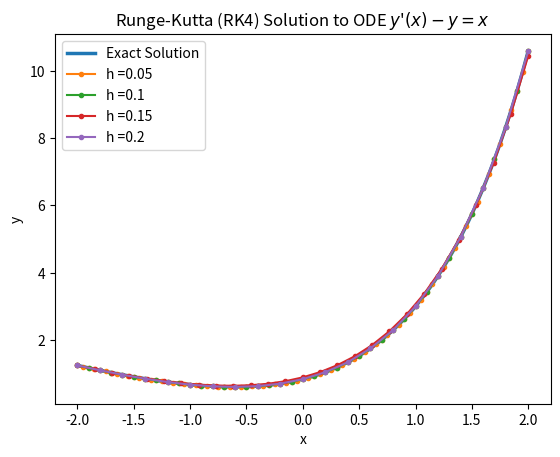

Recreate this plot in Python.
"""
Created on Wed Jul 10 20:41:20 2013
PHYS 510, Assignment 7

"""

# Ordinary Differential Equations (ODEs)
"""
Write a program to solve the differential equation y'(x) = y + x using the following methods:
    
    1. Simple Euler Method
    2. Modified Euler Method
    3. Improved Euler Method
    4. Fourth-Order Runge-Kutta Method (RK4)
    
Use x in the range [-2,2] with the initial condition y(1) = 3. 
Plot the results for step size h = 0.05, 0.10, 0.15, and 0.20, along with the exact result. 
Compare and discuss the four methods.
"""


import math as m
import numpy as np
import matplotlib.pyplot as plt

# Part 1
# Simple Euler Method
#*************************************************************************************
def simpleEuler(x0,xf,y0,h):
    # this solves the ODE y'(x)= y(x) + x with initial condition y(1) = 3
    # [x0,xf] = boundary of function domain, y0 = initial condition, h = step size
    # this method uses the derivative at the start of the interval across each step  
    
    # get number of points over interval for step size h
    pts = m.floor(abs(xf-x0)/h) + 1

    # create x array of points and y array for storing solution values
    x = np.linspace(x0,xf,pts)
    y = np.zeros(pts)
    y[0] = y0    
    
    # do Simple Euler Method to solve ODE over each step h
    for i in np.arange(0,pts-1):
        y[i+1] = y[i] + h*(y[i] + x[i])  # Euler approx to function
        
    return x,y
#*************************************************************************************


# Part 2
# Modified Euler Method
#*************************************************************************************
def modifiedEuler(x0,xf,y0,h):
    # this solves the ODE y'(x)= y(x) + x with initial condition y(1) = 3
    # this method uses the derivative at the midpoint of the interval across each step
    
    # get number of points over interval for step size h
    pts = m.floor(abs(xf-x0)/h) + 1
    
    # create x array of points and y array for storing solution values
    x = np.linspace(x0,xf,pts)
    y = np.zeros(pts)
    y[0] = y0    
    
    # do Modified Euler Method to solve ODE over each step h
    for i in np.arange(0,pts-1):
        xmid = x[i] + 0.5*h                # get x midpoint across interval
        ymid = y[i] + 0.5*h*(y[i] + x[i])  # get y at x midpoint
                
        y[i+1] = y[i] + h*(ymid + xmid)    # Euler approx to function at midpoint
        
    return x,y
#*************************************************************************************


# Part 3
# Improved Euler Method
#*************************************************************************************
def improvedEuler(x0,xf,y0,h):
    # this solves the ODE y'(x)= y(x) + x with initial condition y(1) = 3
    # this method uses the average derivative value over the interval across each step
    
    # get number of points over interval for step size h
    pts = m.floor(abs(xf-x0)/h) + 1

    # create x array of points and y array for storing solution values
    x = np.linspace(x0,xf,pts)
    y = np.zeros(pts)
    y[0] = y0    
    
    # do Improved Euler Method to solve ODE over each step h
    for i in np.arange(0,pts-1):
        dy1 = y[i] + x[i]                  # get derivative at interval start
        dy2 = (y[i] + h*dy1) + (x[i] + h)  # get derivative at interval end
        dyAvg = 0.5*(dy1 + dy2)            # take average of derivatives
                
        y[i+1] = y[i] + h*(dyAvg)          # Euler approx to function using dyAvg
        
    return x,y
#*************************************************************************************


# Part 4
# Fourth-Order Runge-Kutta Method (RK4)
#*************************************************************************************
def RungeKutta(x0,xf,y0,h):
    # this solves the ODE y'(x)= y(x) + x with initial condition y(1) = 3
    # this method uses the fourth-order Runge-Kutta Method (RK4)
    
    # get number of points over interval for step size h
    pts = m.floor(abs(xf-x0)/h) + 1

    # create x array of points and y array for storing solution values
    x = np.linspace(x0,xf,pts)
    y = np.zeros(pts)
    y[0] = y0    
    
    # do Runge-Kutta Method to solve ODE over each step h
    for i in np.arange(0,pts-1):
        y1 = y[i] + x[i]
        y2 = (y[i] + 0.5*h*y1) + (x[i] + 0.5*h)
        y3 = (y[i] + 0.5*h*y2) + (x[i] + 0.5*h)
        y4 = (y[i] + h*y3) + (x[i] + h)
        
        y[i+1] = y[i] + (h/6.0)*(y1 + 2*y2 + 2*y3 + y4)
        
    return x,y
#*************************************************************************************


# Main program that calls methods and plots solutions
#*************************************************************************************
# set up analytic solution of ODE y'(x)= y(x) + x for plotting
# analytic solution is y(x) = C*exp(x) - x - 1, for C = 5/exp(1) from y(1) = 3
# plotting over interval x = [-2,2] so y(-2) used as initial y0 in methods
x = np.linspace(-2,2,81)
y = []
c = 5.0/m.exp(1)
y0 = c*m.exp(-2) + 2 - 1

# get exact solution for y
for i in x:
    yActual = c*m.exp(i) - i - 1
    y.append(yActual)
        
# plot exact solution for comparison with method solutions
plt.title("Runge-Kutta (RK4) Solution to ODE $y$"+"'"+"$(x) - y = x$")
plt.xlabel('x')
plt.ylabel('y')
plt.plot(x,y, linewidth=2.5, label='Exact Solution')

# call and plot method solutions for different step sizes below
h = [0.05, 0.10, 0.15, 0.20]
for i in h:
    #xi,yi = simpleEuler(-2,2,y0,i)
    #xi,yi = modifiedEuler(-2,2,y0,i)
    #xi,yi = improvedEuler(-2,2,y0,i)
    xi,yi = RungeKutta(-2,2,y0,i)
    
    # plot method solutions
    plt.plot(xi,yi, '.-', linewidth=1.5, label='h =' + str(i))
    plt.legend(loc=2)
#*************************************************************************************    